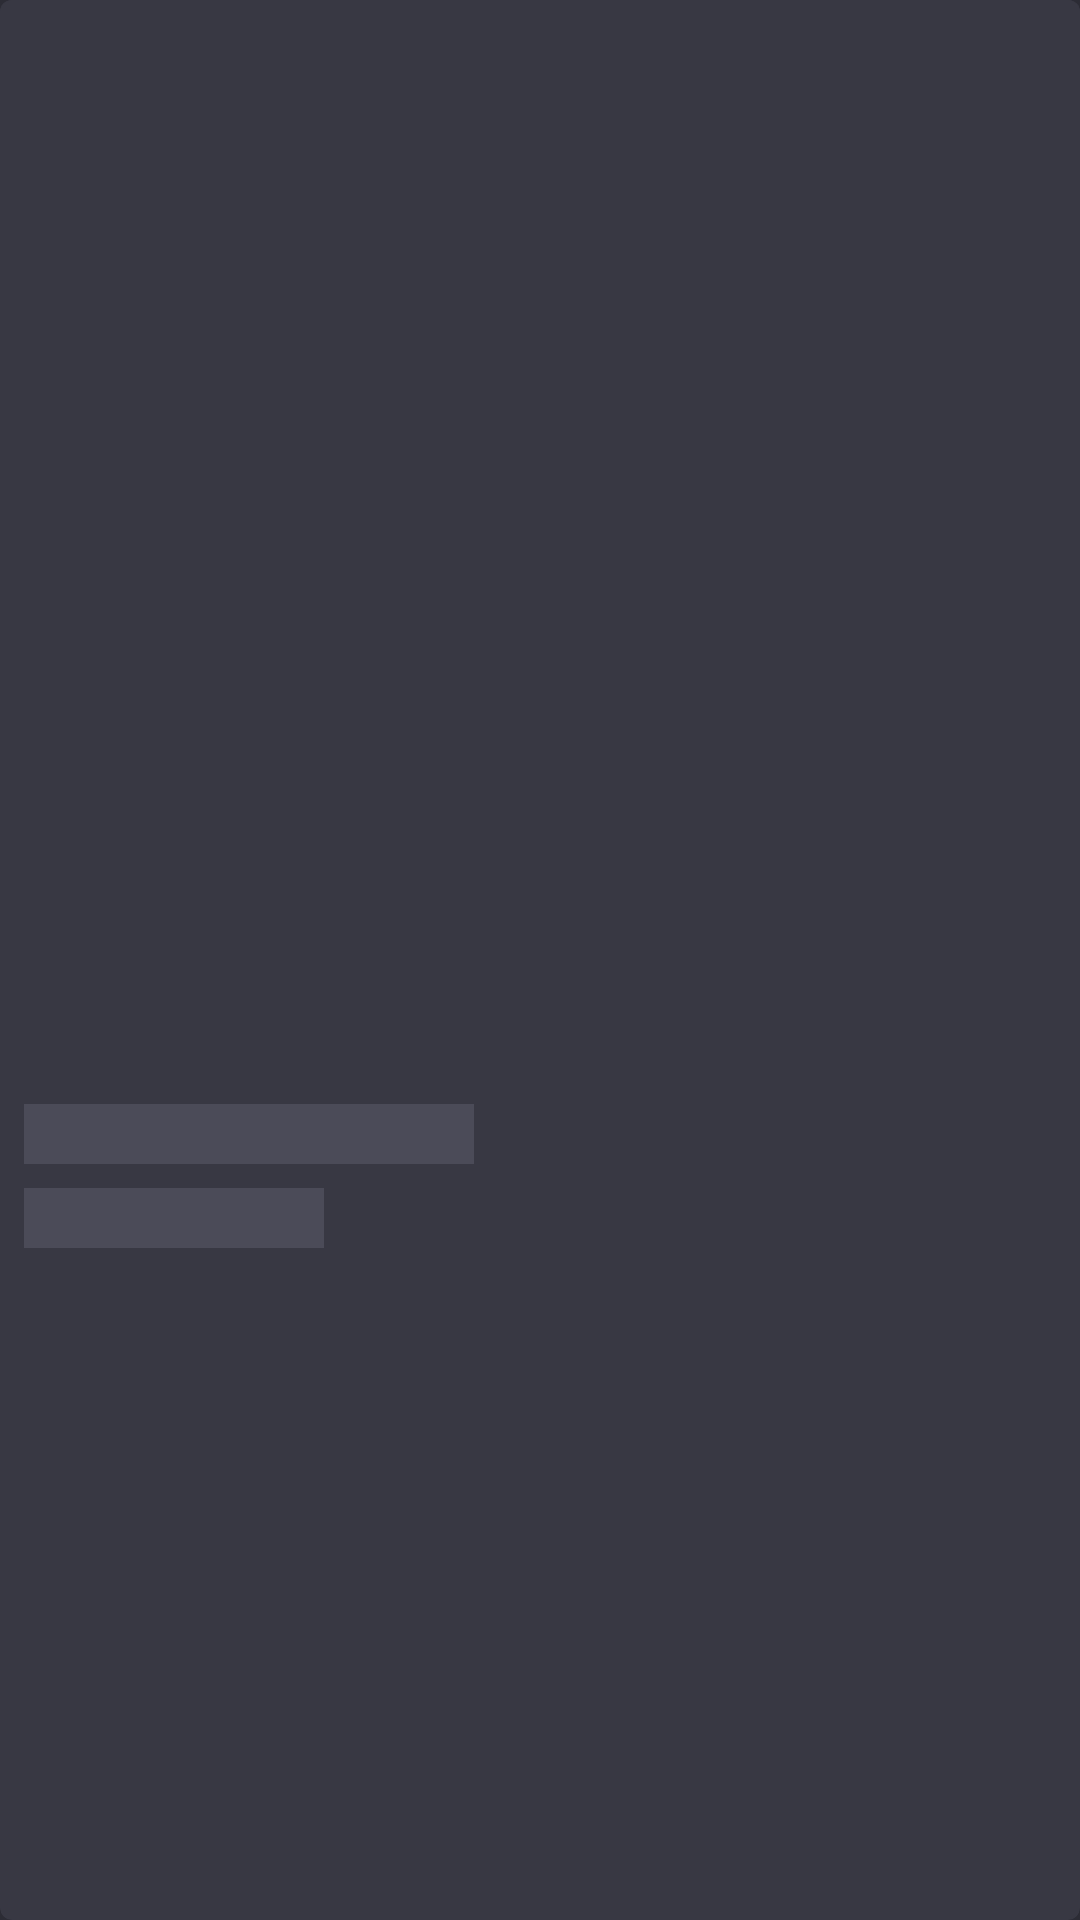

Android layout source for this screen:
<!-- AndroidManifest.xml: application theme Theme.Picly -->
<!-- res/layout/skeleton_item_album.xml -->
<?xml version="1.0" encoding="utf-8"?>
<layout xmlns:android="http://schemas.android.com/apk/res/android"
    xmlns:app="http://schemas.android.com/apk/res-auto">

    <androidx.cardview.widget.CardView
        android:id="@+id/albumCardView"
        android:layout_width="wrap_content"
        android:layout_height="wrap_content"
        android:layout_marginHorizontal="5dp"
        android:layout_marginVertical="5dp"
        app:cardCornerRadius="4dp"
        android:layout_gravity="center_horizontal"
        app:cardElevation="0dp"
        android:background="@color/collectionViewCellBackground"
        android:backgroundTint="@color/collectionViewCellBackground"
        app:cardBackgroundColor="@color/collectionViewCellBackground"
        android:elevation="0dp"
        >
        <LinearLayout
            android:layout_width="match_parent"
            android:layout_height="wrap_content"
            android:orientation="vertical"
            android:background="@color/collectionViewCellBackground"
            >
            <androidx.constraintlayout.widget.ConstraintLayout
                android:layout_width="wrap_content"
                android:layout_height="wrap_content">
                <View
                    android:id="@+id/albumImageView"
                    android:layout_width="wrap_content"
                    android:layout_height="0dp"
                    app:layout_constraintDimensionRatio="1:1"
                    android:adjustViewBounds="true"
                    android:contentDescription="@string/shimmer"
                    android:background="@color/collectionViewCellBackground"
                    app:layout_constraintBottom_toBottomOf="parent"
                    app:layout_constraintEnd_toEndOf="parent"
                    app:layout_constraintStart_toStartOf="parent"
                    app:layout_constraintTop_toTopOf="parent"
                    android:src="@drawable/default_image" />
            </androidx.constraintlayout.widget.ConstraintLayout>

            <View
                android:layout_width="150dp"
                android:layout_height="20dp"
                android:background="@color/skeletonDark"
                android:textSize="14sp"
                android:layout_marginTop="8dp"
                android:layout_marginStart="8dp"
                android:textStyle="bold"
                android:maxLines="1"
                android:ellipsize="end"
                android:textColor="@color/mainText"
                />
            <View
                android:layout_width="100dp"
                android:layout_height="20dp"
                android:background="@color/skeletonDark"
                android:textSize="14sp"
                android:layout_margin="8dp"
                android:textStyle="bold"
                android:maxLines="1"
                android:ellipsize="end"
                android:textColor="@color/mainText"
                />
        </LinearLayout>
    </androidx.cardview.widget.CardView>
</layout>
<!-- resources referenced by this layout -->
<resources>
  <color name="collectionViewCellBackground">#FF383843</color>
  <color name="mainText">#FFEEEEEE</color>
  <color name="skeletonDark">#4B4B58</color>
  <!-- drawable default_image: png bitmap (drawable, 201180 bytes) -->
  <string name="shimmer" translatable="false">shimmer</string>
  <style name="Theme.Picly" parent="Base.Theme.Picly" />
  <style name="Base.Theme.Picly" parent="Theme.Material3.DayNight.NoActionBar">
          
          
          <item name="android:textCursorDrawable">@color/highlightBlue</item>
          <item name="bottomSheetDialogTheme">@style/AppBottomSheetDialogTheme</item>
          <item name="android:windowIsTranslucent">true</item>
          <item name="android:statusBarColor">@color/mainBackground</item>
          <item name="android:windowContentTransitions">true</item>
          <item name="android:windowBackground">@color/mainBackground</item>
      </style>
  <color name="highlightBlue">#FF83B4F9</color>
  <style name="AppBottomSheetDialogTheme" parent="Theme.Design.Light.BottomSheetDialog">
          <item name="bottomSheetStyle">@style/AppModalStyle</item>
          <item name="android:windowIsFloating">false</item>
      </style>
  <color name="mainBackground">#FF2C2C35</color>
  <style name="AppModalStyle" parent="Widget.Design.BottomSheet.Modal">
          <item name="android:background">@drawable/gallery_bottom_sheet_shape</item>
      </style>
  <!-- drawable gallery_bottom_sheet_shape (drawable) -->
  <?xml version="1.0" encoding="utf-8"?>
  <shape xmlns:android="http://schemas.android.com/apk/res/android"
      android:shape="rectangle">
      <solid android:color="@color/mainBackground"/>
      <corners android:topLeftRadius="8dp"
          android:topRightRadius="8dp"
          />
  
  </shape>
</resources>
